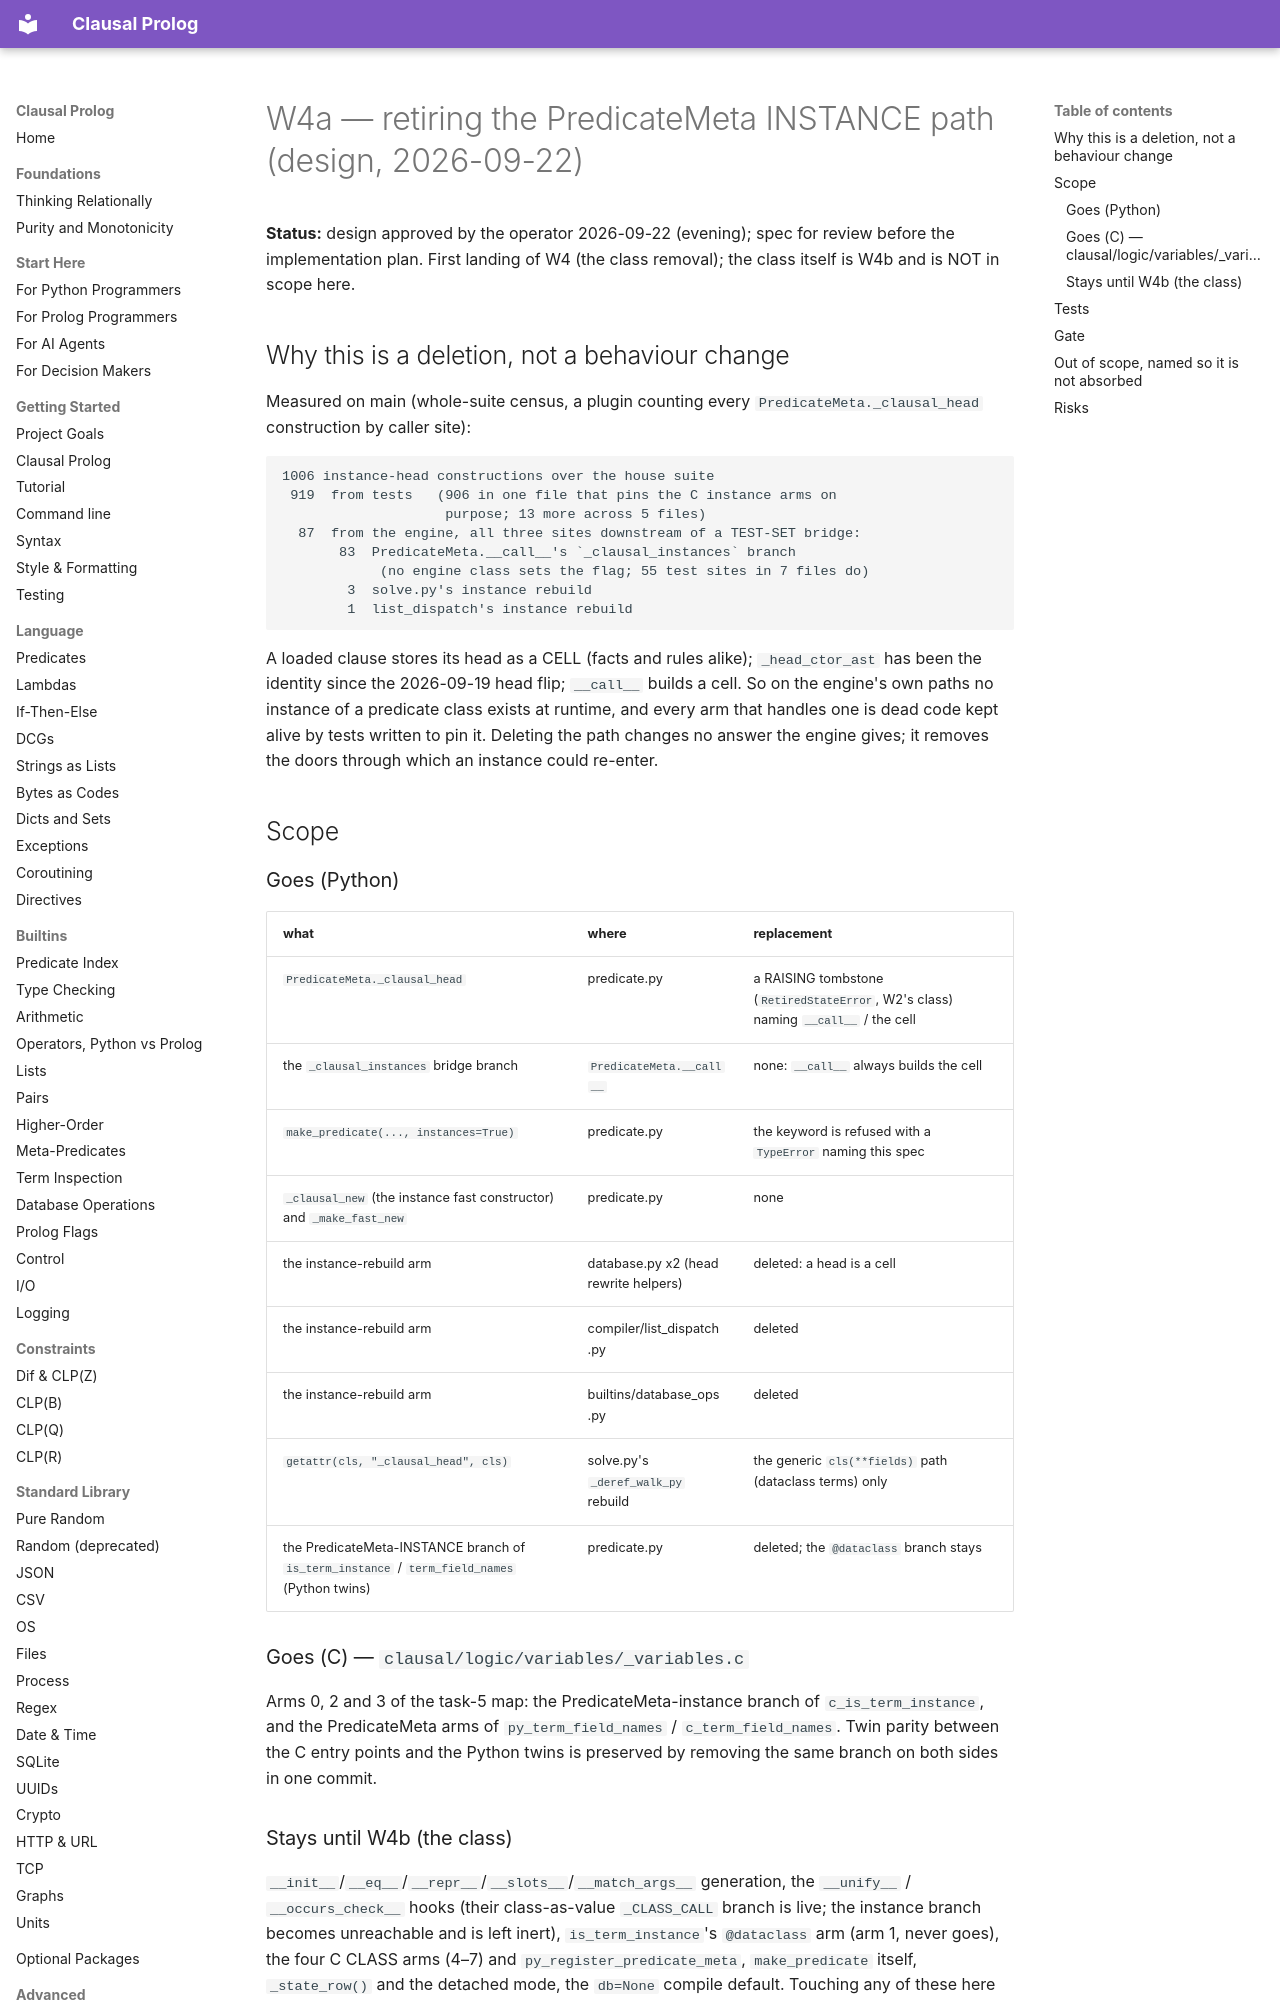

repository: neurosymbolica/clausal-prolog · page: superpowers/specs/2026-09-22-w4a-instance-path-retirement-design/index.html · generator: mkdocs

# W4a — retiring the PredicateMeta INSTANCE path (design, 2026-09-22)

**Status:** design approved by the operator 2026-09-22 (evening); spec for
review before the implementation plan. First landing of W4 (the class
removal); the class itself is W4b and is NOT in scope here.

## Why this is a deletion, not a behaviour change

Measured on main (whole-suite census, a plugin counting every
`PredicateMeta._clausal_head` construction by caller site):

    1006 instance-head constructions over the house suite
     919  from tests   (906 in one file that pins the C instance arms on
                        purpose; 13 more across 5 files)
      87  from the engine, all three sites downstream of a TEST-SET bridge:
           83  PredicateMeta.__call__'s `_clausal_instances` branch
                (no engine class sets the flag; 55 test sites in 7 files do)
            3  solve.py's instance rebuild
            1  list_dispatch's instance rebuild

A loaded clause stores its head as a CELL (facts and rules alike);
`_head_ctor_ast` has been the identity since the 2026-09-19 head flip;
`__call__` builds a cell. So on the engine's own paths no instance of a
predicate class exists at runtime, and every arm that handles one is dead
code kept alive by tests written to pin it. Deleting the path changes no
answer the engine gives; it removes the doors through which an instance
could re-enter.

## Scope

### Goes (Python)

| what | where | replacement |
|---|---|---|
| `PredicateMeta._clausal_head` | predicate.py | a RAISING tombstone (`RetiredStateError`, W2's class) naming `__call__` / the cell |
| the `_clausal_instances` bridge branch | `PredicateMeta.__call__` | none: `__call__` always builds the cell |
| `make_predicate(..., instances=True)` | predicate.py | the keyword is refused with a `TypeError` naming this spec |
| `_clausal_new` (the instance fast constructor) and `_make_fast_new` | predicate.py | none |
| the instance-rebuild arm | database.py x2 (head rewrite helpers) | deleted: a head is a cell |
| the instance-rebuild arm | compiler/list_dispatch.py | deleted |
| the instance-rebuild arm | builtins/database_ops.py | deleted |
| `getattr(cls, "_clausal_head", cls)` | solve.py's `_deref_walk_py` rebuild | the generic `cls(**fields)` path (dataclass terms) only |
| the PredicateMeta-INSTANCE branch of `is_term_instance` / `term_field_names` (Python twins) | predicate.py | deleted; the `@dataclass` branch stays |

### Goes (C) — `clausal/logic/variables/_variables.c`

Arms 0, 2 and 3 of the task-5 map: the PredicateMeta-instance branch of
`c_is_term_instance`, and the PredicateMeta arms of `py_term_field_names` /
`c_term_field_names`. Twin parity between the C entry points and the Python
twins is preserved by removing the same branch on both sides in one commit.

### Stays until W4b (the class)

`__init__`/`__eq__`/`__repr__`/`__slots__`/`__match_args__` generation, the
`__unify__` / `__occurs_check__` hooks (their class-as-value `_CLASS_CALL`
branch is live; the instance branch becomes unreachable and is left inert),
`is_term_instance`'s `@dataclass` arm (arm 1, never goes), the four C CLASS
arms (4–7) and `py_register_predicate_meta`, `make_predicate` itself,
`_state_row()` and the detached mode, the `db=None` compile default.
Touching any of these here would turn a deletion into a redesign.
